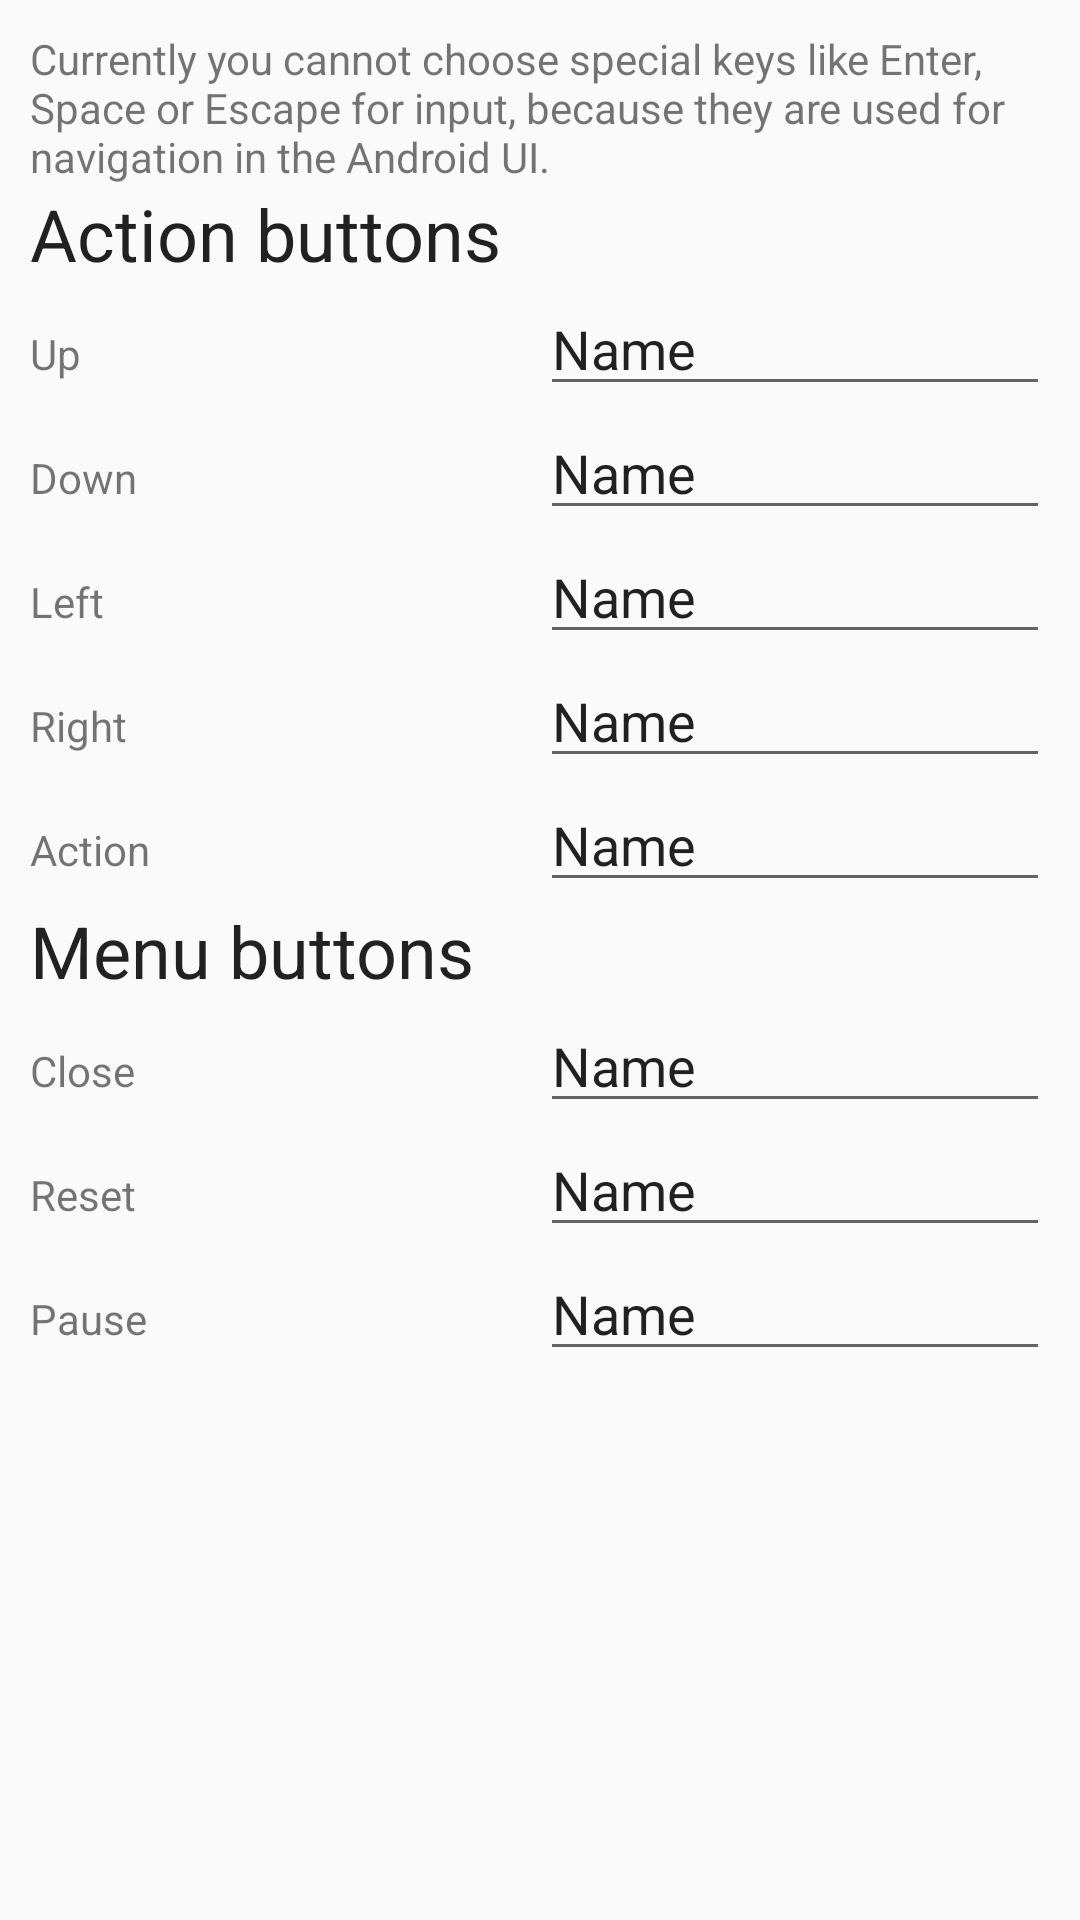

Android layout source for this screen:
<!-- AndroidManifest.xml: application theme AppThemeMain -->
<!-- res/layout/dialog_keyboard.xml -->
<?xml version="1.0" encoding="utf-8"?>
<ScrollView
    xmlns:android="http://schemas.android.com/apk/res/android"
    android:layout_width="match_parent"
    android:layout_height="match_parent">
<LinearLayout
    android:layout_width="match_parent"
    android:layout_height="wrap_content"
    android:orientation="vertical"
    android:padding="10dp">
    <TextView
        android:id="@+id/textView2"
        android:layout_width="match_parent"
        android:layout_height="wrap_content"
        android:text="@string/keyboardDialog_warning" />
    <TextView
        android:layout_width="match_parent"
        android:layout_height="wrap_content"
        android:text="@string/keyboardDialog_title1"
        android:textAppearance="@style/TextAppearance.AppCompat.Headline" />
    <LinearLayout
        android:layout_width="match_parent"
        android:layout_height="wrap_content"
        android:orientation="horizontal">
        <TextView
            android:layout_width="0dp"
            android:layout_height="wrap_content"
            android:layout_weight="1"
            android:text="@string/keyboardDialogUp" />
        <EditText
            android:id="@+id/editText0"
            android:layout_width="0dp"
            android:layout_height="wrap_content"
            android:layout_weight="1"
            android:ems="10"
            android:inputType="textPersonName"
            android:text="Name" />
    </LinearLayout>
    <LinearLayout
        android:layout_width="match_parent"
        android:layout_height="wrap_content"
        android:orientation="horizontal">
        <TextView
            android:layout_width="0dp"
            android:layout_height="wrap_content"
            android:layout_weight="1"
            android:text="@string/keyboardDialogDown" />
        <EditText
            android:id="@+id/editText1"
            android:layout_width="0dp"
            android:layout_height="wrap_content"
            android:layout_weight="1"
            android:ems="10"
            android:inputType="textPersonName"
            android:text="Name" />
    </LinearLayout>
    <LinearLayout
        android:layout_width="match_parent"
        android:layout_height="wrap_content"
        android:orientation="horizontal">
        <TextView
            android:layout_width="0dp"
            android:layout_height="wrap_content"
            android:layout_weight="1"
            android:text="@string/keyboardDialogLeft" />
        <EditText
            android:id="@+id/editText2"
            android:layout_width="0dp"
            android:layout_height="wrap_content"
            android:layout_weight="1"
            android:ems="10"
            android:inputType="textPersonName"
            android:text="Name" />
    </LinearLayout>

    <LinearLayout
        android:layout_width="match_parent"
        android:layout_height="wrap_content"
        android:orientation="horizontal">

        <TextView
            android:layout_width="0dp"
            android:layout_height="wrap_content"
            android:layout_weight="1"
            android:text="@string/keyboardDialogRight" />

        <EditText
            android:id="@+id/editText3"
            android:layout_width="0dp"
            android:layout_height="wrap_content"
            android:layout_weight="1"
            android:ems="10"
            android:inputType="textPersonName"
            android:text="Name" />
    </LinearLayout>

    <LinearLayout
        android:layout_width="match_parent"
        android:layout_height="wrap_content"
        android:orientation="horizontal">

        <TextView
            android:layout_width="0dp"
            android:layout_height="wrap_content"
            android:layout_weight="1"
            android:text="@string/keyboardDialogAction" />

        <EditText
            android:id="@+id/editText4"
            android:layout_width="0dp"
            android:layout_height="wrap_content"
            android:layout_weight="1"
            android:ems="10"
            android:inputType="textPersonName"
            android:text="Name" />
    </LinearLayout>

    <TextView
        android:layout_width="match_parent"
        android:layout_height="wrap_content"
        android:text="@string/keyboardDialog_title2"
        android:textAppearance="@style/TextAppearance.AppCompat.Headline" />

    <LinearLayout
        android:layout_width="match_parent"
        android:layout_height="wrap_content"
        android:orientation="horizontal">

        <TextView
            android:layout_width="0dp"
            android:layout_height="wrap_content"
            android:layout_weight="1"
            android:text="@string/ui_close" />

        <EditText
            android:id="@+id/editText5"
            android:layout_width="0dp"
            android:layout_height="wrap_content"
            android:layout_weight="1"
            android:ems="10"
            android:inputType="textPersonName"
            android:text="Name" />
    </LinearLayout>

    <LinearLayout
        android:layout_width="match_parent"
        android:layout_height="wrap_content"
        android:orientation="horizontal">

        <TextView
            android:layout_width="0dp"
            android:layout_height="wrap_content"
            android:layout_weight="1"
            android:text="@string/ui_reset" />

        <EditText
            android:id="@+id/editText6"
            android:layout_width="0dp"
            android:layout_height="wrap_content"
            android:layout_weight="1"
            android:ems="10"
            android:inputType="textPersonName"
            android:text="Name" />
    </LinearLayout>

    <LinearLayout
        android:layout_width="match_parent"
        android:layout_height="wrap_content"
        android:orientation="horizontal">

        <TextView
            android:layout_width="0dp"
            android:layout_height="wrap_content"
            android:layout_weight="1"
            android:text="@string/ui_pause" />

        <EditText
            android:id="@+id/editText7"
            android:layout_width="0dp"
            android:layout_height="wrap_content"
            android:layout_weight="1"
            android:ems="10"
            android:inputType="textPersonName"
            android:text="Name" />
    </LinearLayout>
</LinearLayout>
</ScrollView>
<!-- resources referenced by this layout -->
<resources>
  <string name="keyboardDialogAction">Action</string>
  <string name="keyboardDialogDown">Down</string>
  <string name="keyboardDialogLeft">Left</string>
  <string name="keyboardDialogRight">Right</string>
  <string name="keyboardDialogUp">Up</string>
  <string name="keyboardDialog_title1">Action buttons</string>
  <string name="keyboardDialog_title2">Menu buttons</string>
  <string name="keyboardDialog_warning">Currently you cannot choose special keys like Enter, Space or Escape for input,
          because they are used for navigation in the Android UI.</string>
  <string name="ui_close">Close</string>
  <string name="ui_pause">Pause</string>
  <string name="ui_reset">Reset</string>
  <style name="AppThemeMain" parent="Theme.AppCompat.Light.NoActionBar">
          
          <item name="colorPrimary">@color/colorPrimary</item>
          <item name="colorPrimaryDark">@color/colorPrimaryDark</item>
          <item name="colorAccent">@color/colorAccent</item>
          <item name="android:navigationBarColor" tools:targetApi="l">?attr/colorPrimaryVariant</item>
      </style>
  <color name="colorPrimary">#FF3700B3</color>
  <color name="colorPrimaryDark">#FF3700B3</color>
  <color name="colorAccent">#0AD2EC</color>
</resources>
